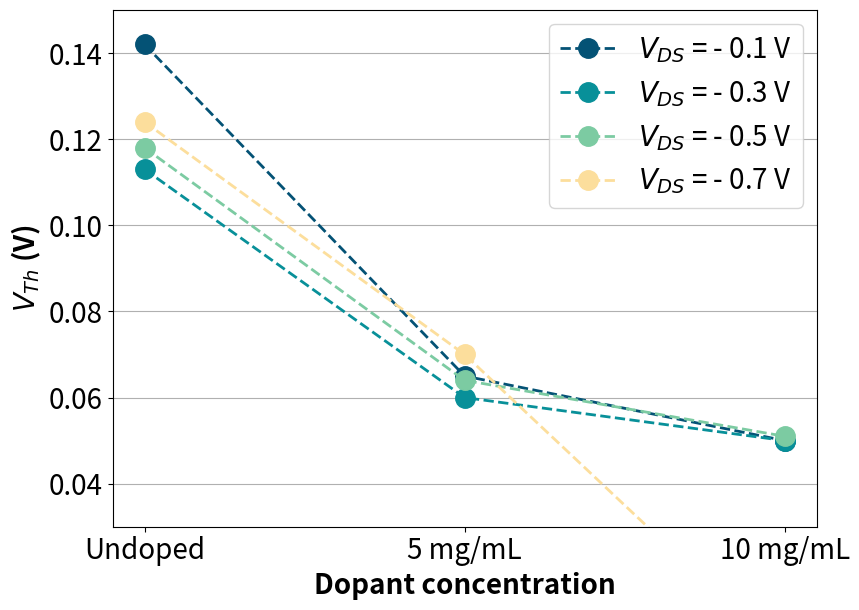

The matplotlib source for this figure:
import matplotlib.pyplot as plt
from scipy.interpolate import make_interp_spline, BSpline
import numpy as np
plt.rcParams.update({'font.size':20})

#SET1 = np.array([0.150688,0.058582,0.100006667])
#SET2 = np.array([0.09901,-0.0111064,-0.034073333])
#SET3 = np.array([0.09901,-0.0111064,-0.0043])

##Only best on loops:
SET1 = np.array([0.142,0.065,0.050])
SET3 = np.array([0.113,0.060,0.050])
SET5 = np.array([0.118,0.064,0.051])
SET7 = np.array([0.124,0.070,0.0])

#undoped = np.array([0.150688,0.09901,0.09901])
#doped5 = np.array([0.058582,-0.0111064,-0.0111064])
#doped10 = np.array([0.100006667,-0.034073333,-0.0043])
#Y = [SET1,SET2,SET3]
#x =np.array([0,1,2])
#xx = ['Undoped', '5 mg/mL', '10 mg/mL']
#L = ['SET 1','SET 2','SET 3']

Y = [SET1,SET3,SET5,SET7]
x =np.array([0,1,2])
xx = ['Undoped', '5 mg/mL', '10 mg/mL']
L = [r'$V_{DS}$ = - 0.1 V',r'$V_{DS}$ = - 0.3 V',r'$V_{DS}$ = - 0.5 V',r'$V_{DS}$ = - 0.7 V']

plt.figure(figsize=(9,6.5))
plt.xlabel("Dopant concentration",fontsize=20,fontweight='bold')
plt.ylabel(r"$V_{Th}$ (V)",fontsize=20,fontweight='bold')
plt.ylim([0.03,0.15])
plt.gca().yaxis.grid()
colors = [u'#045275', u'#089099', u'#7CCBA2', u'#FCDE9C']

for i in range(len(Y)):
    plt.xticks(x,xx)
    try:
        plt.plot(x,Y[i],'o--', linewidth=2, markersize=14, label = L[i], color=colors[i])
    except:
        pass
    #X2, Y2 = extract_data(transfer[i],vgs,igs)
    #plt.plot(X2, np.absolute(Y2),"--",linewidth=1, label = L[i])
    #plt.quiver(X, np.absolute(Y), label = L[i])
plt.legend(loc='upper right', fontsize=20)
#plt.grid()
plt.tight_layout()
plt.show()


